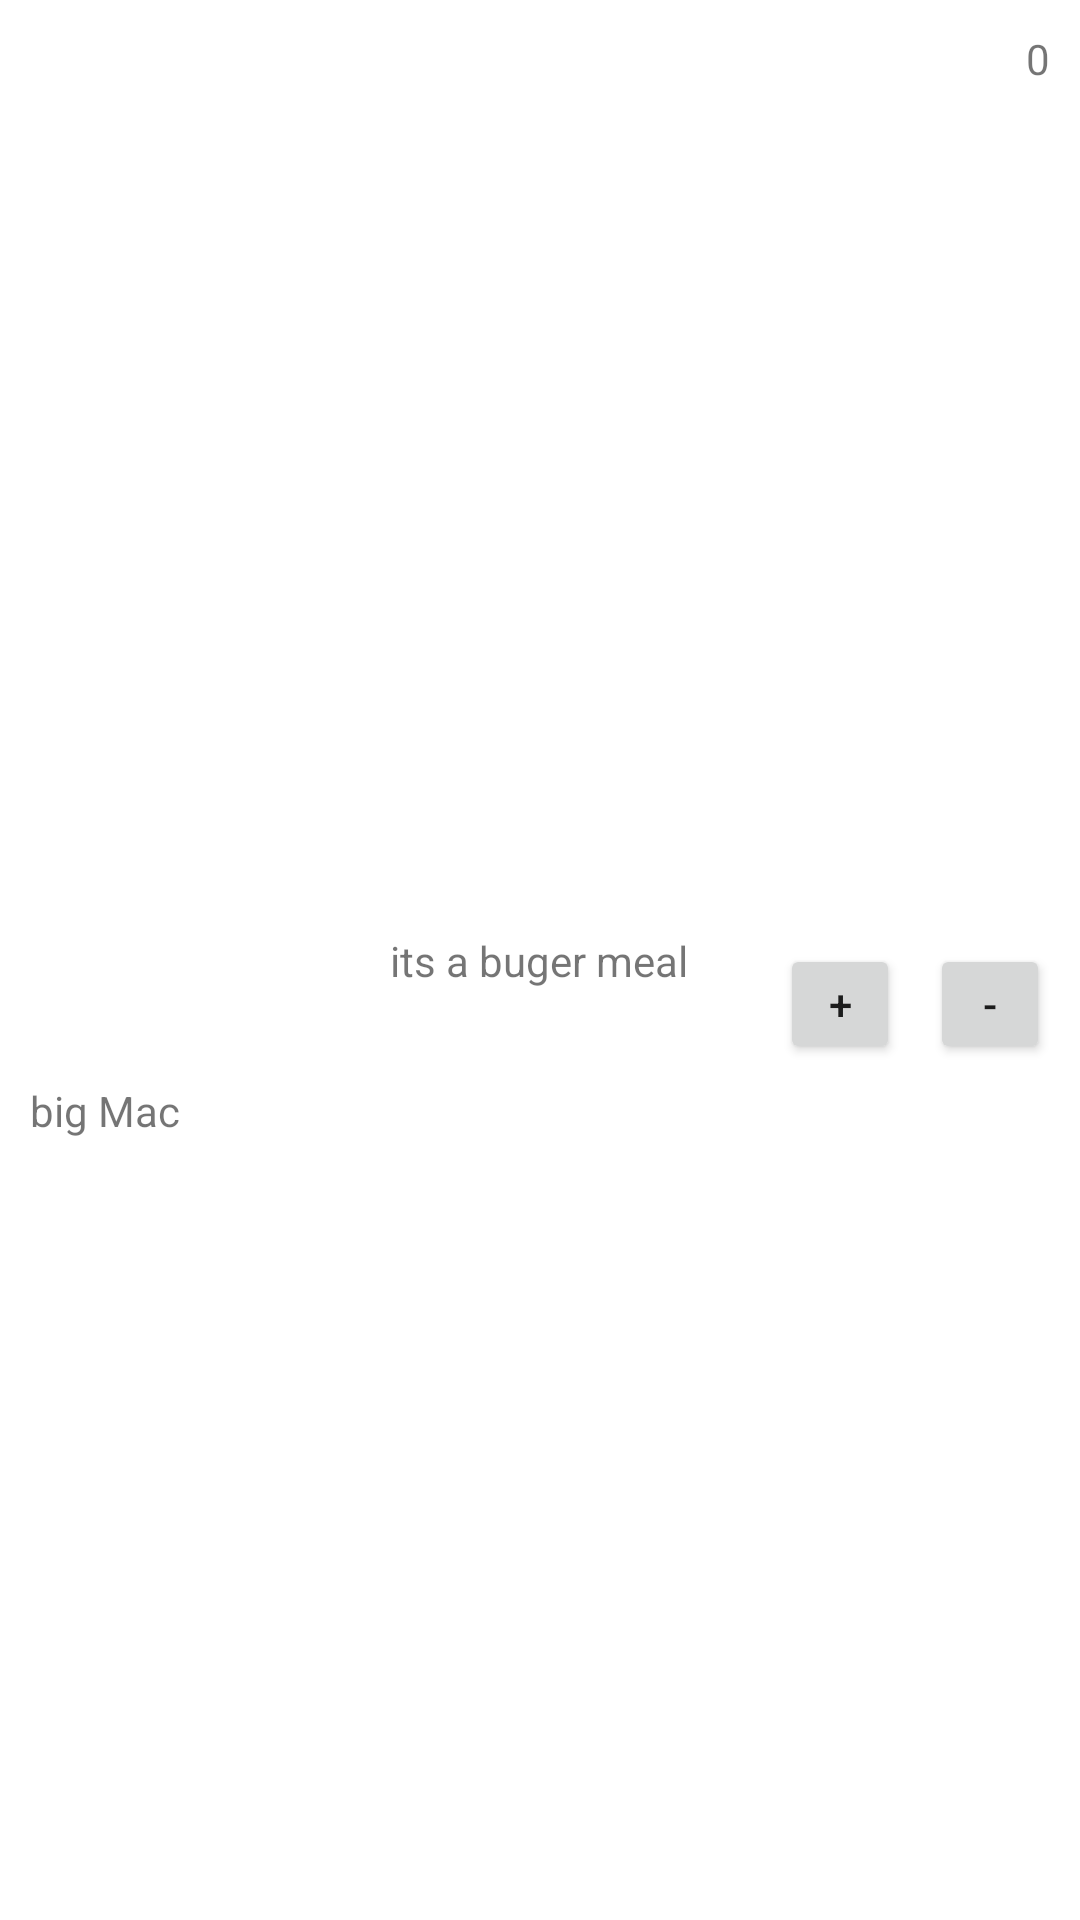

Reconstruct the res/layout file that produces this screen, plus the resources it refers to.
<!-- AndroidManifest.xml: application theme Theme.Mad_Assignment_1 -->
<!-- res/layout/menu_item.xml -->
<?xml version="1.0" encoding="utf-8"?>
<androidx.constraintlayout.widget.ConstraintLayout xmlns:android="http://schemas.android.com/apk/res/android"
    xmlns:app="http://schemas.android.com/apk/res-auto"
    android:layout_width="match_parent"
    android:layout_height="wrap_content">

    <ImageView
        android:id="@+id/foodImage"
        android:layout_marginLeft="10dp"
        app:layout_constraintLeft_toLeftOf="parent"
        app:layout_constraintTop_toTopOf="parent"
        android:src="@drawable/mcdonals_big_mac"
        android:layout_width="100dp"
        android:layout_height="100dp"/>
    <TextView
        android:id="@+id/foodName"
        android:text="big Mac"
        android:layout_width="wrap_content"
        android:layout_height="wrap_content"
        android:layout_marginLeft="10dp"
        app:layout_constraintLeft_toLeftOf="parent"
        app:layout_constraintTop_toBottomOf="@+id/foodImage"
        app:layout_constraintBottom_toBottomOf="parent"
        />

    <TextView
        android:id="@+id/description"
        android:text="its a buger meal"
        android:layout_marginLeft="10dp"
        app:layout_constraintLeft_toRightOf="@+id/foodImage"
        app:layout_constraintRight_toLeftOf="@id/plus"
        app:layout_constraintHorizontal_weight="1"
        android:layout_width="120dp"
        android:layout_height="wrap_content"
        app:layout_constraintTop_toTopOf="parent"
        app:layout_constraintBottom_toBottomOf="parent"/>

    <TextView
        android:id="@+id/count"
        android:layout_margin="10dp"
        android:text="0"
        app:layout_constraintRight_toRightOf="parent"
        app:layout_constraintTop_toTopOf="parent"
        android:layout_width="wrap_content"
        android:layout_height="wrap_content"/>
    <TextView
        android:layout_width="wrap_content"
        android:layout_height="wrap_content"
        android:layout_marginBottom="5dp"
        android:id="@+id/price"
        app:layout_constraintBottom_toBottomOf="parent"
        app:layout_constraintLeft_toLeftOf="parent"
        app:layout_constraintRight_toRightOf="parent"/>

    <Button
        android:id="@+id/plus"
        android:layout_marginRight="10dp"
        android:text="+"
        app:layout_constraintTop_toBottomOf="@+id/count"
        app:layout_constraintBottom_toBottomOf="parent"
        app:layout_constraintRight_toLeftOf="@id/minus"
        android:layout_width="40dp"
        android:layout_height="40dp"/>
    <Button
        android:id="@+id/minus"
        android:layout_marginRight="10dp"
        android:text="-"
        app:layout_constraintTop_toBottomOf="@+id/count"
        app:layout_constraintRight_toRightOf="parent"
        app:layout_constraintBottom_toBottomOf="parent"
        android:layout_width="40dp"
        android:layout_height="40dp"/>


</androidx.constraintlayout.widget.ConstraintLayout>
<!-- resources referenced by this layout -->
<resources>
  <style name="Theme.Mad_Assignment_1" parent="Theme.MaterialComponents.DayNight.DarkActionBar">
          
          <item name="colorPrimary">@color/purple_500</item>
          <item name="colorPrimaryVariant">@color/purple_700</item>
          <item name="colorOnPrimary">@color/white</item>
          
          <item name="colorSecondary">@color/teal_200</item>
          <item name="colorSecondaryVariant">@color/teal_700</item>
          <item name="colorOnSecondary">@color/black</item>
          
          <item name="android:statusBarColor" tools:targetApi="l">?attr/colorPrimaryVariant</item>
          
      </style>
  <!-- not gathered from this repository: default colours our renderer supplied (Android Studio template values) -->
  <color name="purple_500">#FF6200EE</color>
  <color name="purple_700">#FF3700B3</color>
  <color name="teal_200">#FF03DAC5</color>
  <color name="teal_700">#FF018786</color>
  <color name="black">#FF000000</color>
  <color name="white">#FFFFFFFF</color>
</resources>
